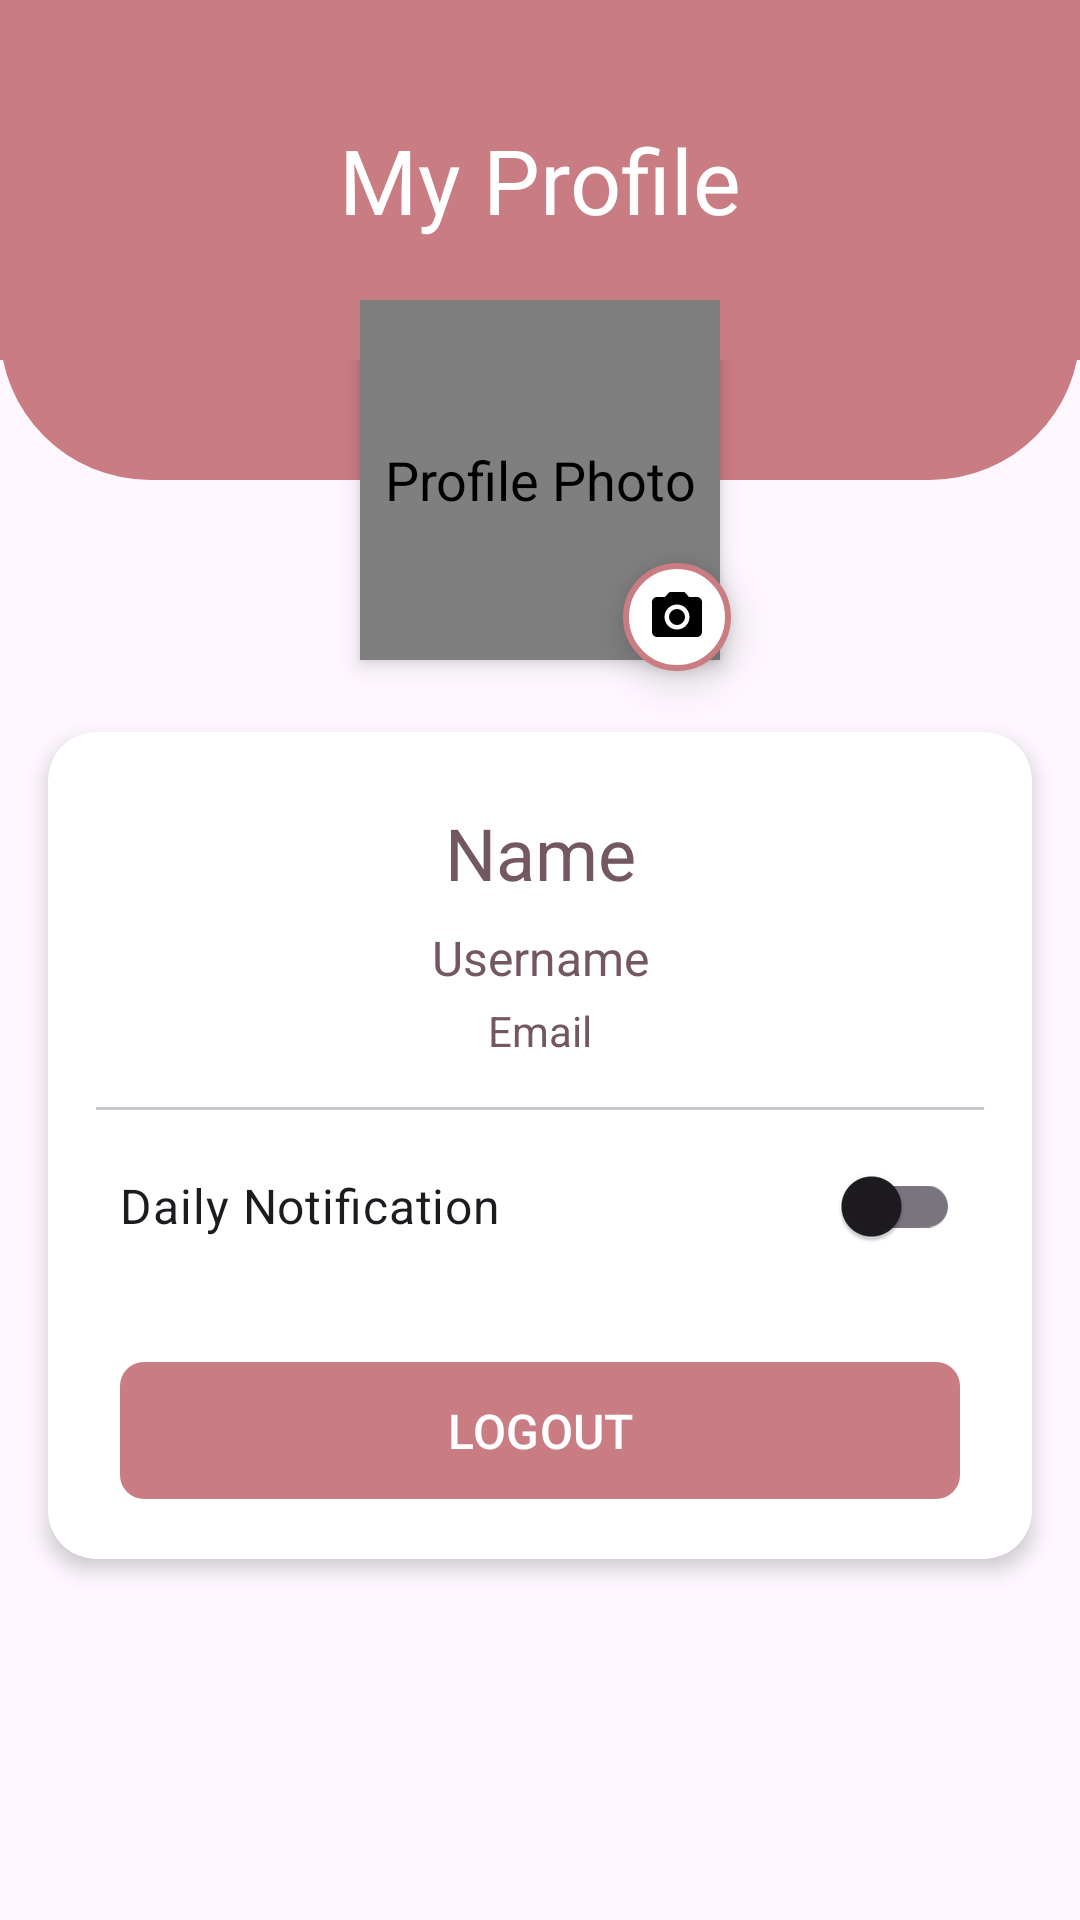

Android layout source for this screen:
<!-- AndroidManifest.xml: application theme Theme.SkinPal -->
<!-- res/layout/fragment_account.xml -->
<?xml version="1.0" encoding="utf-8"?>
<ScrollView
    xmlns:android="http://schemas.android.com/apk/res/android"
    xmlns:app="http://schemas.android.com/apk/res-auto"
    xmlns:tools="http://schemas.android.com/tools"
    android:layout_width="match_parent"
    android:layout_height="match_parent"
    android:fillViewport="true"
    android:background="@color/surface_dim">

    <androidx.constraintlayout.widget.ConstraintLayout
        android:layout_width="match_parent"
        android:layout_height="wrap_content">

        <androidx.appcompat.widget.Toolbar
            android:id="@+id/toolbar"
            android:layout_width="match_parent"
            android:layout_height="120dp"
            android:background="?attr/colorPrimary"
            android:elevation="4dp"
            app:layout_constraintTop_toTopOf="parent">

            <TextView
                android:layout_width="match_parent"
                android:layout_height="wrap_content"
                android:text="@string/my_profile"
                android:textAlignment="center"
                android:textColor="@color/white"
                android:textSize="30sp"
                android:layout_marginEnd="16dp"
                android:gravity="center"/>

        </androidx.appcompat.widget.Toolbar>

        <ImageView
            android:id="@+id/imageView"
            android:layout_width="match_parent"
            android:layout_height="160dp"

            android:scaleType="centerCrop"
            android:src="@drawable/profile_bg"
            app:layout_constraintTop_toTopOf="parent"
            tools:layout_editor_absoluteX="0dp"
            tools:ignore="ContentDescription" />

        <de.hdodenhof.circleimageview.CircleImageView
            android:id="@+id/photo_profile"
            android:layout_width="120dp"
            android:layout_height="120dp"
            android:layout_marginTop="100dp"
            android:background="@drawable/circle"
            android:contentDescription="@string/photo_profile"
            android:elevation="4dp"
            android:src="@drawable/icon_person"
            app:civ_border_color="@android:color/white"
            app:civ_border_width="2dp"
            app:layout_constraintEnd_toEndOf="parent"
            app:layout_constraintStart_toStartOf="parent"
            app:layout_constraintTop_toTopOf="parent" />

        <ImageView
            android:id="@+id/iv_camera"
            android:layout_width="36dp"
            android:layout_height="36dp"
            android:layout_marginEnd="-4dp"
            android:layout_marginBottom="-4dp"
            android:background="@drawable/circle"
            android:contentDescription="@string/change_profile_picture"
            android:elevation="8dp"
            android:padding="8dp"
            android:src="@drawable/icon_camera"
            app:layout_constraintBottom_toBottomOf="@id/photo_profile"
            app:layout_constraintEnd_toEndOf="@id/photo_profile" />

        <androidx.cardview.widget.CardView
            android:id="@+id/profile_card"
            android:layout_width="match_parent"
            android:layout_height="wrap_content"
            android:layout_marginHorizontal="16dp"
            android:layout_marginBottom="16dp"
            app:cardCornerRadius="16dp"
            app:cardElevation="4dp"
            android:layout_marginTop="24dp"
            app:layout_constraintTop_toBottomOf="@id/photo_profile">

            <androidx.constraintlayout.widget.ConstraintLayout
                android:layout_width="match_parent"
                android:layout_height="wrap_content"
                android:padding="16dp">

                <TextView
                    android:id="@+id/tv_name"
                    android:layout_width="wrap_content"
                    android:layout_height="wrap_content"
                    android:layout_marginTop="8dp"
                    android:text="@string/name"
                    android:textColor="@color/secondary"
                    android:textSize="24sp"
                    app:layout_constraintEnd_toEndOf="parent"
                    app:layout_constraintStart_toStartOf="parent"
                    app:layout_constraintTop_toTopOf="parent" />

                <TextView
                    android:id="@+id/tv_username"
                    android:layout_width="wrap_content"
                    android:layout_height="wrap_content"
                    android:layout_marginTop="8dp"
                    android:text="@string/Username"
                    android:textColor="@color/secondary"
                    android:textSize="16sp"
                    app:layout_constraintEnd_toEndOf="parent"
                    app:layout_constraintStart_toStartOf="parent"
                    app:layout_constraintTop_toBottomOf="@id/tv_name" />

                <TextView
                    android:id="@+id/tv_email"
                    android:layout_width="wrap_content"
                    android:layout_height="wrap_content"
                    android:layout_marginTop="4dp"
                    android:text="@string/email"
                    android:textColor="@color/secondary"
                    android:textSize="14sp"
                    app:layout_constraintEnd_toEndOf="parent"
                    app:layout_constraintStart_toStartOf="parent"
                    app:layout_constraintTop_toBottomOf="@id/tv_username" />

                <com.google.android.material.divider.MaterialDivider
                    android:id="@+id/divider"
                    android:layout_width="match_parent"
                    android:layout_height="1dp"
                    android:layout_marginVertical="16dp"
                    app:layout_constraintTop_toBottomOf="@id/tv_email" />

                <com.google.android.material.switchmaterial.SwitchMaterial
                    android:id="@+id/switch_notifications"
                    android:layout_width="match_parent"
                    android:layout_height="wrap_content"
                    android:layout_marginHorizontal="8dp"
                    android:layout_marginTop="8dp"
                    android:text="@string/notification"
                    android:textSize="16sp"
                    app:layout_constraintTop_toBottomOf="@id/divider" />

                <com.google.android.material.button.MaterialButton
                    android:id="@+id/logoutButton"
                    android:layout_width="match_parent"
                    android:layout_height="wrap_content"
                    android:layout_marginHorizontal="8dp"
                    android:layout_marginTop="24dp"
                    android:padding="12dp"
                    android:text="@string/logout"
                    android:textSize="16sp"
                    app:cornerRadius="8dp"
                    app:layout_constraintBottom_toBottomOf="parent"
                    app:layout_constraintTop_toBottomOf="@id/switch_notifications" />

            </androidx.constraintlayout.widget.ConstraintLayout>

        </androidx.cardview.widget.CardView>

        <ProgressBar
            android:id="@+id/loadingIndicator"
            android:layout_width="wrap_content"
            android:layout_height="wrap_content"
            android:visibility="gone"
            app:layout_constraintBottom_toBottomOf="parent"
            app:layout_constraintEnd_toEndOf="parent"
            app:layout_constraintStart_toStartOf="parent"
            app:layout_constraintTop_toTopOf="parent" />

    </androidx.constraintlayout.widget.ConstraintLayout>
</ScrollView>
<!-- resources referenced by this layout -->
<resources>
  <color name="secondary">#735761</color>
  <color name="surface_dim">#FEF7FF</color>
  <color name="white">#FFFFFFFF</color>
  <!-- drawable circle (drawable) -->
  <?xml version="1.0" encoding="utf-8"?>
  <selector xmlns:android="http://schemas.android.com/apk/res/android">
      <item>
          <shape>
              <solid android:color="@color/white" /> 
              <stroke android:width="2dp" android:color="@color/primary" />
              <corners android:radius="90dp" /> 
              <padding android:left="3dp" android:top="3dp" android:right="3dp" android:bottom="3dp" /> 
          </shape>
      </item>
  </selector>
  <!-- drawable icon_camera (drawable) -->
  <vector xmlns:android="http://schemas.android.com/apk/res/android" android:height="50dp" android:tint="@color/black" android:viewportHeight="24" android:viewportWidth="24" android:width="50dp">
  
      <path android:fillColor="@android:color/white" android:pathData="M12,12m-3.2,0a3.2,3.2 0,1 1,6.4 0a3.2,3.2 0,1 1,-6.4 0"/>
  
      <path android:fillColor="@android:color/white" android:pathData="M9,2L7.17,4L4,4c-1.1,0 -2,0.9 -2,2v12c0,1.1 0.9,2 2,2h16c1.1,0 2,-0.9 2,-2L22,6c0,-1.1 -0.9,-2 -2,-2h-3.17L15,2L9,2zM12,17c-2.76,0 -5,-2.24 -5,-5s2.24,-5 5,-5 5,2.24 5,5 -2.24,5 -5,5z"/>
      
  </vector>
  <!-- drawable icon_person (drawable) -->
  <vector xmlns:android="http://schemas.android.com/apk/res/android" android:height="24dp" android:tint="#976F6F" android:viewportHeight="24" android:viewportWidth="24" android:width="24dp">
        
      <path android:fillColor="@android:color/white" android:pathData="M12,12c2.21,0 4,-1.79 4,-4s-1.79,-4 -4,-4 -4,1.79 -4,4 1.79,4 4,4zM12,14c-2.67,0 -8,1.34 -8,4v2h16v-2c0,-2.66 -5.33,-4 -8,-4z"/>
      
  </vector>
  <!-- drawable profile_bg (drawable) -->
  <?xml version="1.0" encoding="utf-8"?>
  <shape xmlns:android="http://schemas.android.com/apk/res/android">
      <solid android:color="@color/primary" />
      <padding
          android:left="10dp"
          android:right="10dp"
          android:top="10dp"
          android:bottom="10dp" />
      <corners
          android:bottomLeftRadius="50dp"
          android:bottomRightRadius="50dp"/>
  </shape>
  <string name="Username">Username</string>
  <string name="change_profile_picture">Change Profile Picture</string>
  <string name="email">Email</string>
  <string name="logout">LOGOUT</string>
  <string name="my_profile">My Profile</string>
  <string name="name">Name</string>
  <string name="notification">Daily Notification</string>
  <string name="photo_profile">Profile Photo</string>
  <style name="Theme.SkinPal" parent="Base.Theme.SkinPal">
          <item name="colorPrimary">@color/primary</item>
          <item name="colorOnPrimary">@color/on_primary</item>
          <item name="colorContainer">@color/primary_container</item>
          <item name="colorOnSecondaryContainer">@color/primary</item>
          <item name="android:textSize">18sp</item>
          <item name="android:windowBackground">@color/white</item>
      </style>
  <color name="primary">#CA7C83</color>
  <color name="black">#FF000000</color>
  <style name="Base.Theme.SkinPal" parent="Theme.Material3.DayNight.NoActionBar">
          
          
      </style>
  <color name="on_primary">#ffffff</color>
  <color name="primary_container">#ffd8e5</color>
</resources>
